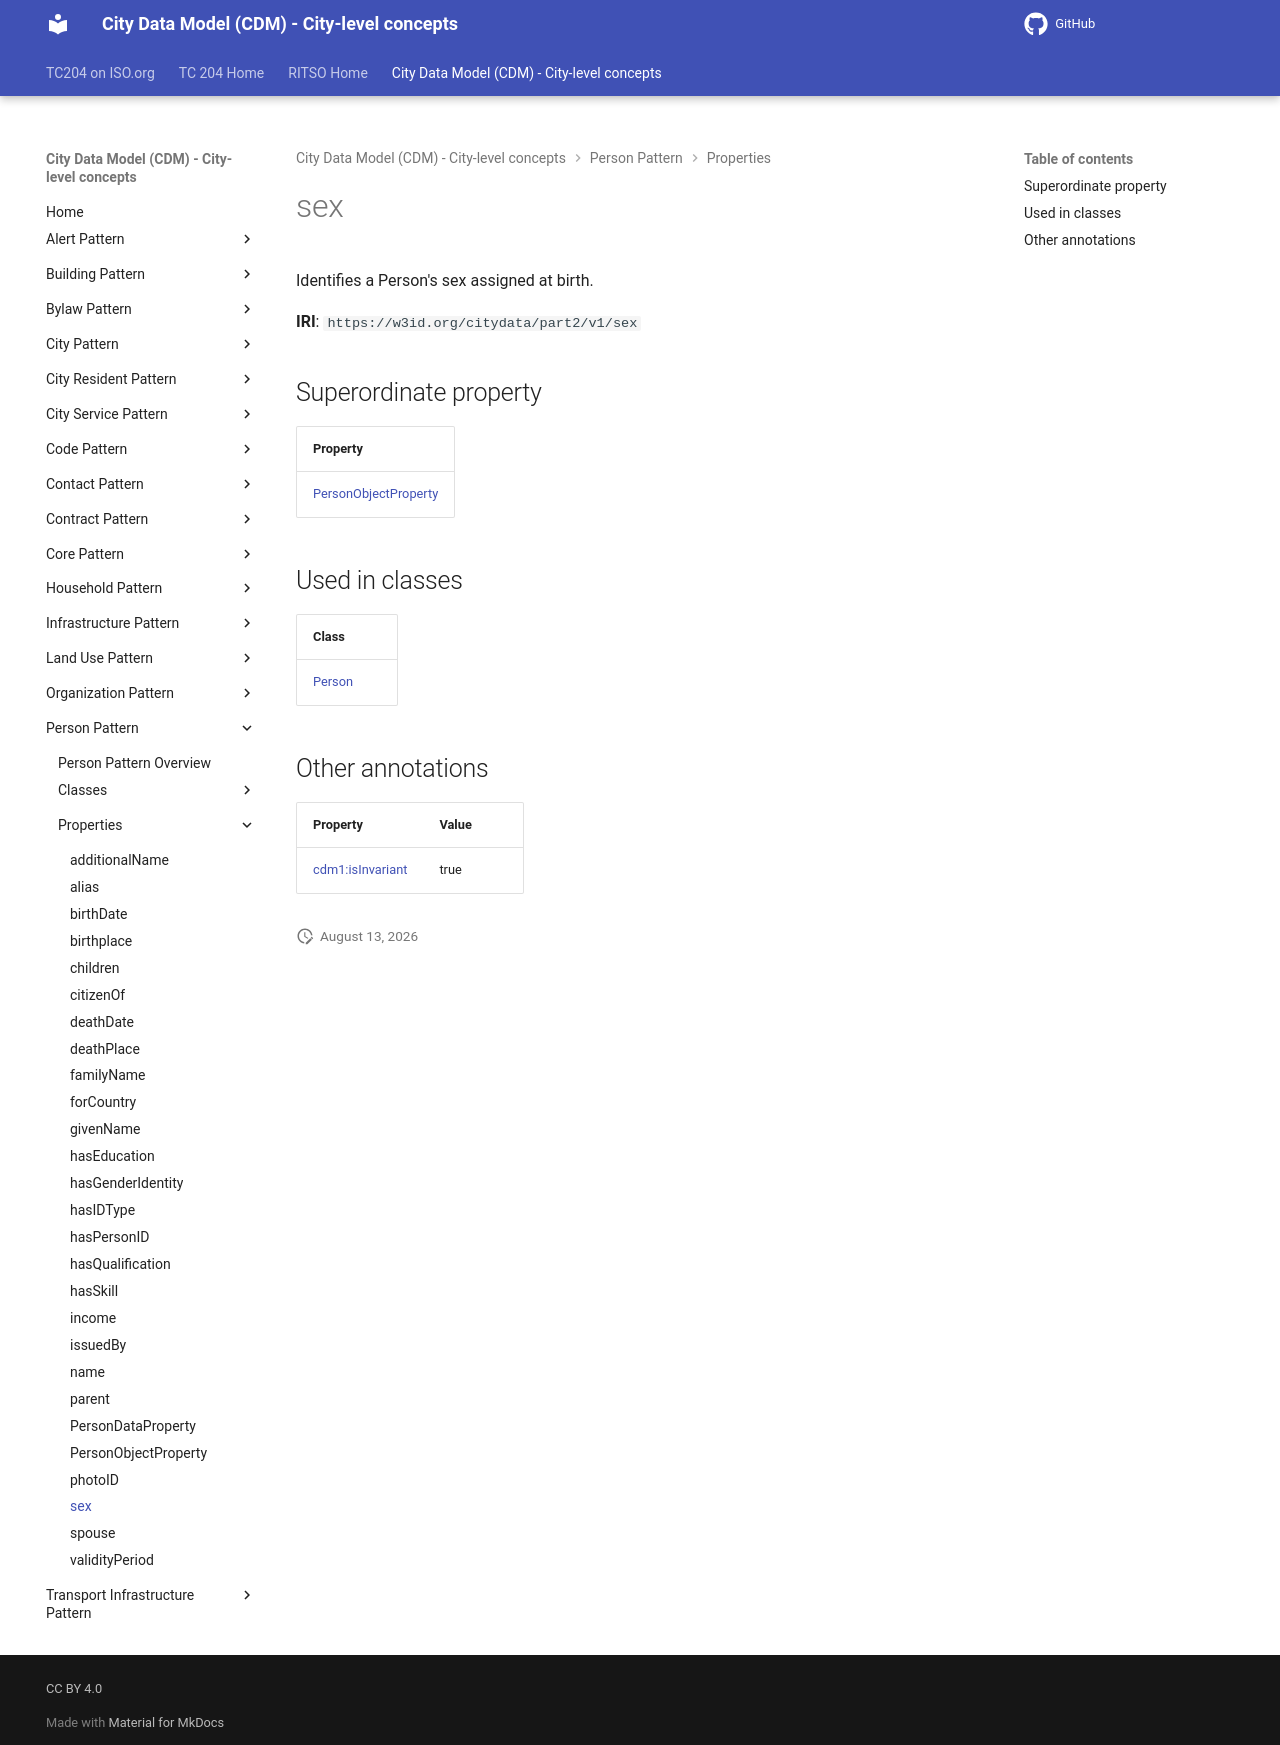

repository: ISO-TC204/ontology-cdm-p2 · page: v1.3.2-alpha.1/properties/sex/index.html · generator: mkdocs

# sex

Identifies a Person's sex assigned at birth.

**IRI**: `https://w3id.org/citydata/part2/v1/sex`

## Superordinate property

| Property |
|-------|
| [PersonObjectProperty](PersonObjectProperty.md) |

## Used in classes

| Class |
|-------|
| [Person](../classes/Person.md) |

## Other annotations

| Property | Value |
|----------|-------|
| [cdm1:isInvariant](https://w3id.org/citydata/part1/v1/isInvariant) | true |
